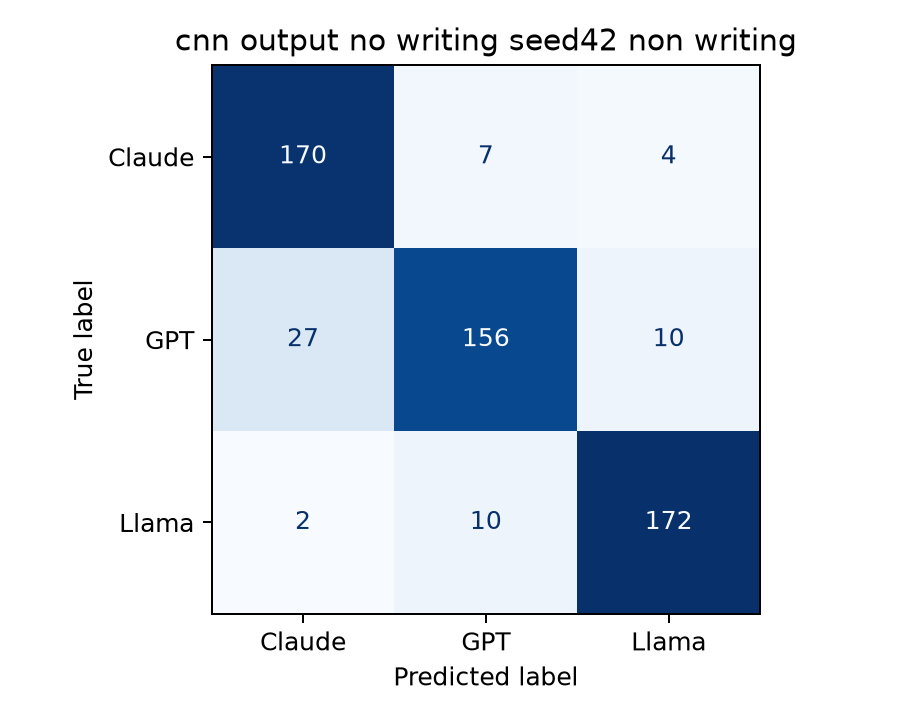

The table this chart was drawn from, first rows:
, Claude, GPT, Llama
Claude, 170, 7, 4
GPT, 27, 156, 10
Llama, 2, 10, 172
